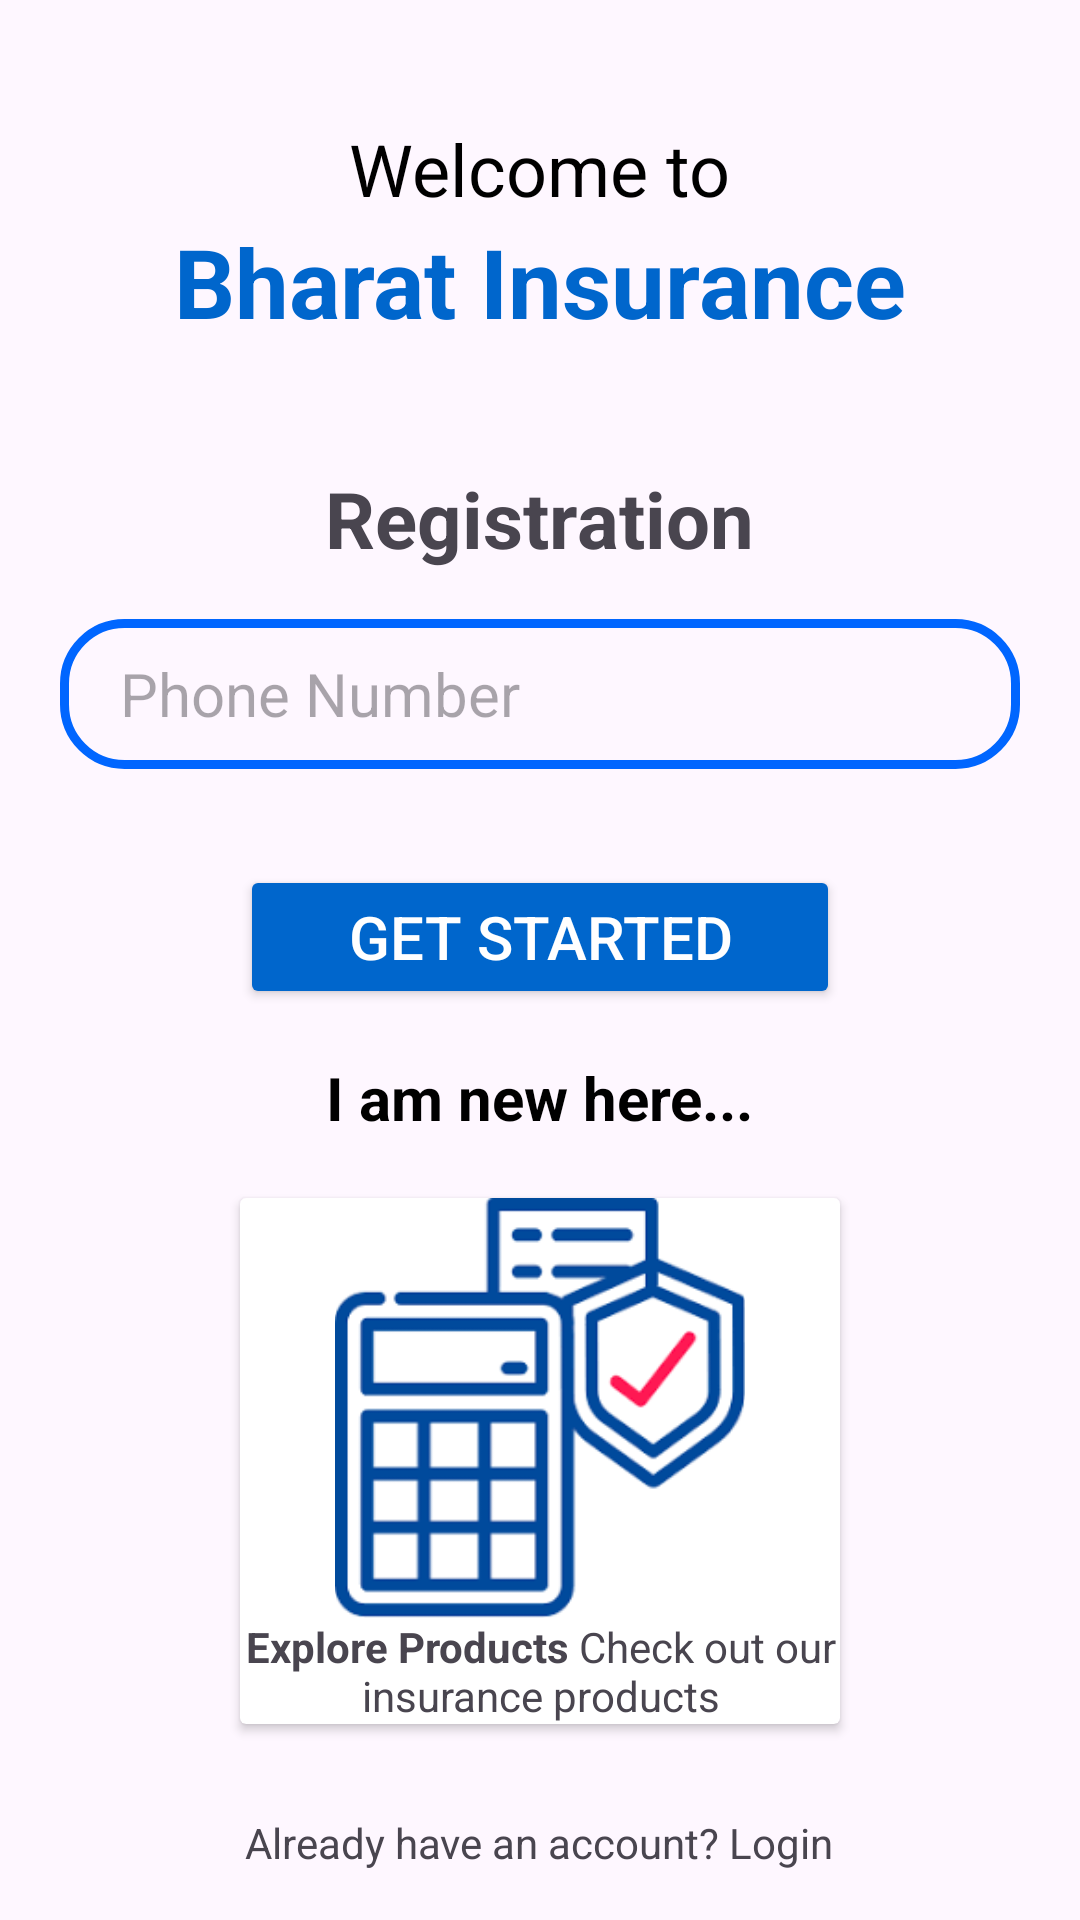

Android layout source for this screen:
<!-- AndroidManifest.xml: application theme Theme.InsuranceApp -->
<!-- res/layout/register.xml -->
<?xml version="1.0" encoding="utf-8"?>
<LinearLayout xmlns:android="http://schemas.android.com/apk/res/android"
    xmlns:app="http://schemas.android.com/apk/res-auto"
    xmlns:tools="http://schemas.android.com/tools"
    android:layout_width="match_parent"
    android:layout_height="match_parent"
    tools:context=".MainActivity"
    android:orientation="vertical"
    android:gravity="center_horizontal"
    >

    



    <TextView
        android:layout_width="wrap_content"
        android:layout_height="wrap_content"
        android:text="Welcome to"
        android:textSize="24sp"
        android:textColor="#000"
        android:layout_marginTop="40dp"/>

    <TextView
        android:layout_width="wrap_content"
        android:layout_height="wrap_content"
        android:text="Bharat Insurance"
        android:textSize="32sp"
        android:textStyle="bold"
        android:textColor="@color/blue"
        android:layout_marginBottom="40dp"/>

    <TextView
        android:layout_width="wrap_content"
        android:layout_height="wrap_content"
        android:text="Registration"
        android:textSize="26sp"
        android:textStyle="bold"
        android:layout_marginBottom="16dp"/>

    <EditText
        android:id="@+id/editTextPhone"
        android:layout_width="match_parent"
        android:layout_height="50dp"
        android:hint="Phone Number"
        android:inputType="phone"
        android:textColor="#000"
        android:background="@drawable/custom_edittext"
        android:layout_marginBottom="32dp"
        android:textSize="20sp"
        android:paddingLeft="20dp"
        android:layout_marginHorizontal="20dp"
        />

    <Button
        android:id="@+id/buttonGetStarted"
        android:layout_width="match_parent"
        android:layout_height="wrap_content"

        android:text="Get Started"
        android:textColor="#fff"
        android:backgroundTint="@color/blue"
        android:textSize="20sp"
        android:layout_marginHorizontal="80dp"/>


    <TextView
        android:id="@+id/textViewNewHere"
        android:layout_width="wrap_content"
        android:layout_height="wrap_content"
        android:text="I am new here..."
        android:textSize="20sp"
        android:textStyle="bold"
        android:textColor="#000"
        android:layout_marginTop="16dp"
        android:layout_marginBottom="20dp"/>

    <androidx.cardview.widget.CardView
        android:layout_width="match_parent"
        android:layout_height="wrap_content"
        android:layout_marginHorizontal="80dp"
        android:layout_gravity="center_horizontal"

        >


        <LinearLayout
            android:layout_width="match_parent"
            android:layout_height="match_parent"
            android:orientation="vertical"
            android:gravity="center_horizontal"

            >
            <ImageView
                android:id="@+id/productsbtn"
                android:layout_width="140dp"
                android:layout_height="140dp"
                android:src="@drawable/images"
                />
            <TextView
                android:layout_width="wrap_content"
                android:layout_height="wrap_content"
                android:text="@string/image1_description"
                android:textAlignment="center"
                />
        </LinearLayout>

    </androidx.cardview.widget.CardView>

    <TextView
        android:layout_marginTop="30dp"
        android:layout_width="wrap_content"
        android:layout_height="wrap_content"
        android:textAlignment="center"

        android:text="Already have an account? Login"
        tools:ignore="RtlCompat" />


</LinearLayout>
<!-- resources referenced by this layout -->
<resources>
  <color name="blue">#0066CC</color>
  <!-- drawable custom_edittext (drawable) -->
  <?xml version="1.0" encoding="utf-8"?>
  <shape xmlns:android="http://schemas.android.com/apk/res/android"
      android:shape="rectangle">
  
      <stroke
          android:width="3dp"
          android:color="#0066ff"/>
      <corners
          android:radius="20dp"/>
  </shape>
  <!-- drawable images: png bitmap (drawable, 4841 bytes) -->
  <string name="image1_description">
          <b>Explore Products</b>
          Check out our insurance products
  
      </string>
  <style name="Theme.InsuranceApp" parent="Base.Theme.InsuranceApp" />
  <style name="Base.Theme.InsuranceApp" parent="Theme.Material3.DayNight.NoActionBar">
          
          
      </style>
</resources>
